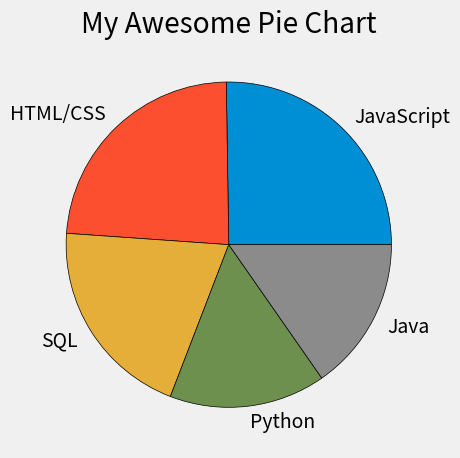

Write Python code to recreate this figure.
from matplotlib import pyplot as plt
plt.style.use("fivethirtyeight")


# Language Popularity
slices = [59219, 55466, 47544, 36443, 35917]
labels = ['JavaScript', 'HTML/CSS', 'SQL', 'Python', 'Java']
plt.pie(slices, labels=labels, wedgeprops={'edgecolor':'black'})

plt.title("My Awesome Pie Chart")
plt.tight_layout()
plt.show()
